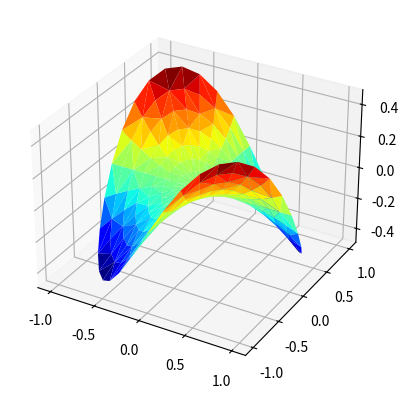

Reproduce this figure in Python.
from mpl_toolkits.mplot3d import Axes3D
from matplotlib import cm
import matplotlib.pyplot as plt
import numpy as np

n_angles = 36
n_radii = 8

# An array of radii
# Does not include radius r=0, this is to eliminate duplicate points
radii = np.linspace(0.125, 1.0, n_radii)

# An array of angles
angles = np.linspace(0, 2*np.pi, n_angles, endpoint=False)

# Repeat all angles for each radius
angles = np.repeat(angles[..., np.newaxis], n_radii, axis=1)

# Convert polar (radii, angles) coords to cartesian (x, y) coords
# (0, 0) is added here. There are no duplicate points in the (x, y) plane
x = np.append(0, (radii*np.cos(angles)).flatten())
y = np.append(0, (radii*np.sin(angles)).flatten())

# Pringle surface
z = np.sin(-x*y)

fig = plt.figure()
ax = fig.subplots(subplot_kw={"projection": "3d"})

ax.plot_trisurf(x, y, z, cmap=cm.jet, linewidth=0.2)

plt.show()
